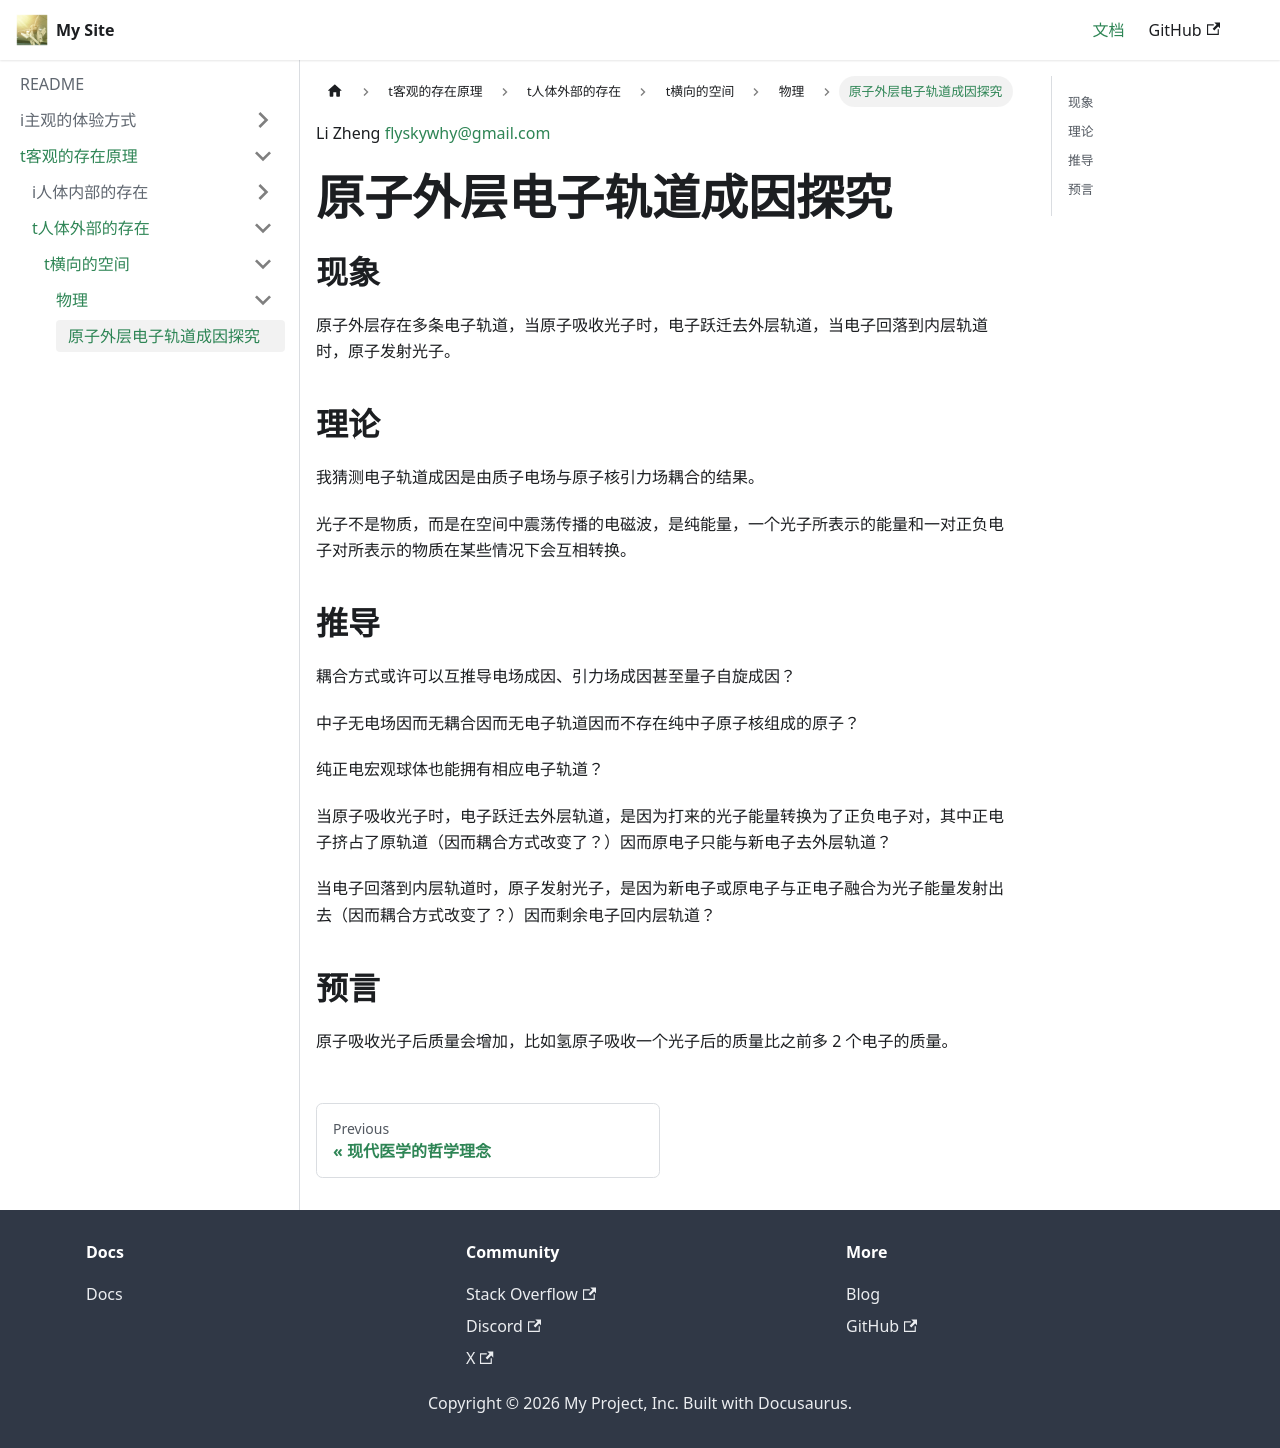

repository: flyskywhy/g · page: docs/t客观的存在原理/t人体外部的存在/t横向的空间/物理/原子外层电子轨道成因探究/index.html · generator: docusaurus

Li Zheng flyskywhy@gmail.com

# 原子外层电子轨道成因探究

## 现象
原子外层存在多条电子轨道，当原子吸收光子时，电子跃迁去外层轨道，当电子回落到内层轨道时，原子发射光子。

## 理论
我猜测电子轨道成因是由质子电场与原子核引力场耦合的结果。

光子不是物质，而是在空间中震荡传播的电磁波，是纯能量，一个光子所表示的能量和一对正负电子对所表示的物质在某些情况下会互相转换。

## 推导
耦合方式或许可以互推导电场成因、引力场成因甚至量子自旋成因？

中子无电场因而无耦合因而无电子轨道因而不存在纯中子原子核组成的原子？

纯正电宏观球体也能拥有相应电子轨道？

当原子吸收光子时，电子跃迁去外层轨道，是因为打来的光子能量转换为了正负电子对，其中正电子挤占了原轨道（因而耦合方式改变了？）因而原电子只能与新电子去外层轨道？

当电子回落到内层轨道时，原子发射光子，是因为新电子或原电子与正电子融合为光子能量发射出去（因而耦合方式改变了？）因而剩余电子回内层轨道？

## 预言
原子吸收光子后质量会增加，比如氢原子吸收一个光子后的质量比之前多 2 个电子的质量。
